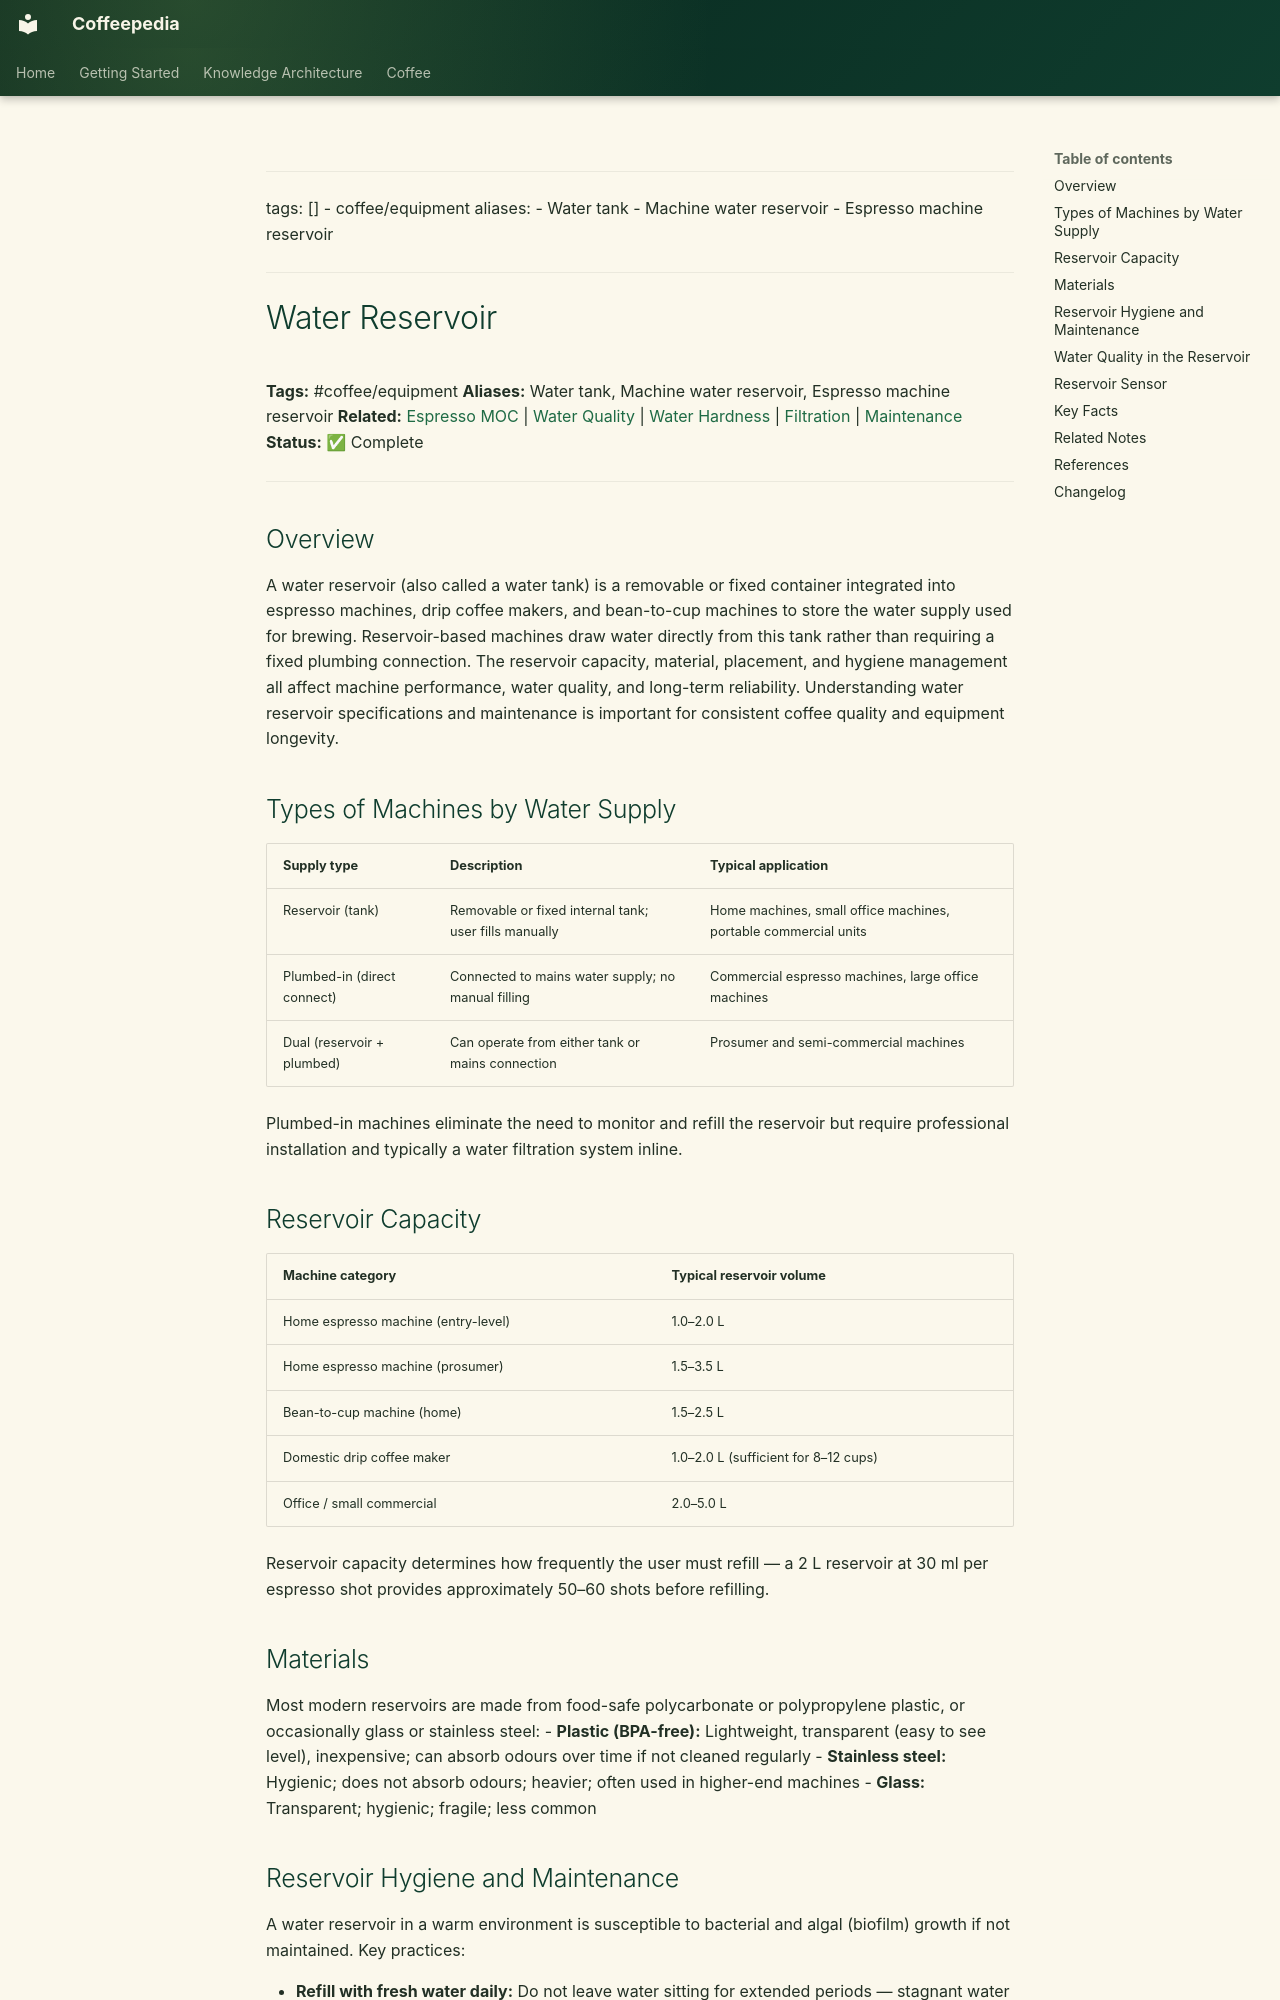

repository: Vauldt/all-about-coffee · page: coffee/coffee-equipment/water-reservoir/index.html · generator: mkdocs

---
tags: []
  - coffee/equipment
aliases:
  - Water tank
  - Machine water reservoir
  - Espresso machine reservoir
---

# Water Reservoir

**Tags:** #coffee/equipment
**Aliases:** Water tank, Machine water reservoir, Espresso machine reservoir
**Related:** [Espresso MOC](../maps-of-content/espresso-moc.md) | [Water Quality](../coffee-brewing-water/water-quality.md) | [Water Hardness](../coffee-brewing-water/water-hardness.md) | [Filtration](../coffee-brewing/filtration.md) | [Maintenance](maintenance.md)
**Status:** ✅ Complete

---

## Overview

A water reservoir (also called a water tank) is a removable or fixed container integrated into espresso machines, drip coffee makers, and bean-to-cup machines to store the water supply used for brewing. Reservoir-based machines draw water directly from this tank rather than requiring a fixed plumbing connection. The reservoir capacity, material, placement, and hygiene management all affect machine performance, water quality, and long-term reliability. Understanding water reservoir specifications and maintenance is important for consistent coffee quality and equipment longevity.

## Types of Machines by Water Supply

| Supply type | Description | Typical application |
| :--- | :--- | :--- |
| Reservoir (tank) | Removable or fixed internal tank; user fills manually | Home machines, small office machines, portable commercial units |
| Plumbed-in (direct connect) | Connected to mains water supply; no manual filling | Commercial espresso machines, large office machines |
| Dual (reservoir + plumbed) | Can operate from either tank or mains connection | Prosumer and semi-commercial machines |

Plumbed-in machines eliminate the need to monitor and refill the reservoir but require professional installation and typically a water filtration system inline.

## Reservoir Capacity

| Machine category | Typical reservoir volume |
| :--- | :--- |
| Home espresso machine (entry-level) | 1.0–2.0 L |
| Home espresso machine (prosumer) | 1.5–3.5 L |
| Bean-to-cup machine (home) | 1.5–2.5 L |
| Domestic drip coffee maker | 1.0–2.0 L (sufficient for 8–12 cups) |
| Office / small commercial | 2.0–5.0 L |

Reservoir capacity determines how frequently the user must refill — a 2 L reservoir at 30 ml per espresso shot provides approximately 50–60 shots before refilling.

## Materials

Most modern reservoirs are made from food-safe polycarbonate or polypropylene plastic, or occasionally glass or stainless steel:
- **Plastic (BPA-free):** Lightweight, transparent (easy to see level), inexpensive; can absorb odours over time if not cleaned regularly
- **Stainless steel:** Hygienic; does not absorb odours; heavier; often used in higher-end machines
- **Glass:** Transparent; hygienic; fragile; less common
